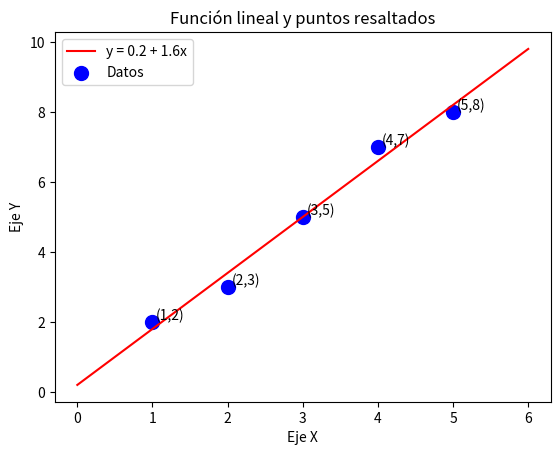

Recreate this plot in Python.
import numpy as np 
import matplotlib.pyplot as plt


x = [1,2,3,4,5]
y= [2,3,5,7,8]
X = np.column_stack((np.ones_like(x),x))

Y = np.array([y])
Y = Y.T

coef = np.linalg.inv(X.T @ X) @ X.T @ Y

# Definir la función lineal
x_linea = np.linspace(0, 6, 100)  # Rango de x para la línea
y_linea = coef[0][0] + coef[1][0] * x_linea

# Graficar la línea de la función
plt.plot(x_linea, y_linea, color="red", label="y = 0.2 + 1.6x")

# Puntos a resaltar


# Graficar los puntos
plt.scatter(x, y, color="blue", marker="o", s=100, label="Datos")

# Opcional: resaltar cada punto con su coordenada
for xi, yi in zip(x, y):
    plt.text(xi+0.05, yi+0.05, f"({xi},{yi})")

# Etiquetas y título
plt.xlabel("Eje X")
plt.ylabel("Eje Y")
plt.title("Función lineal y puntos resaltados")
plt.legend()

# Mostrar gráfico
plt.show()
